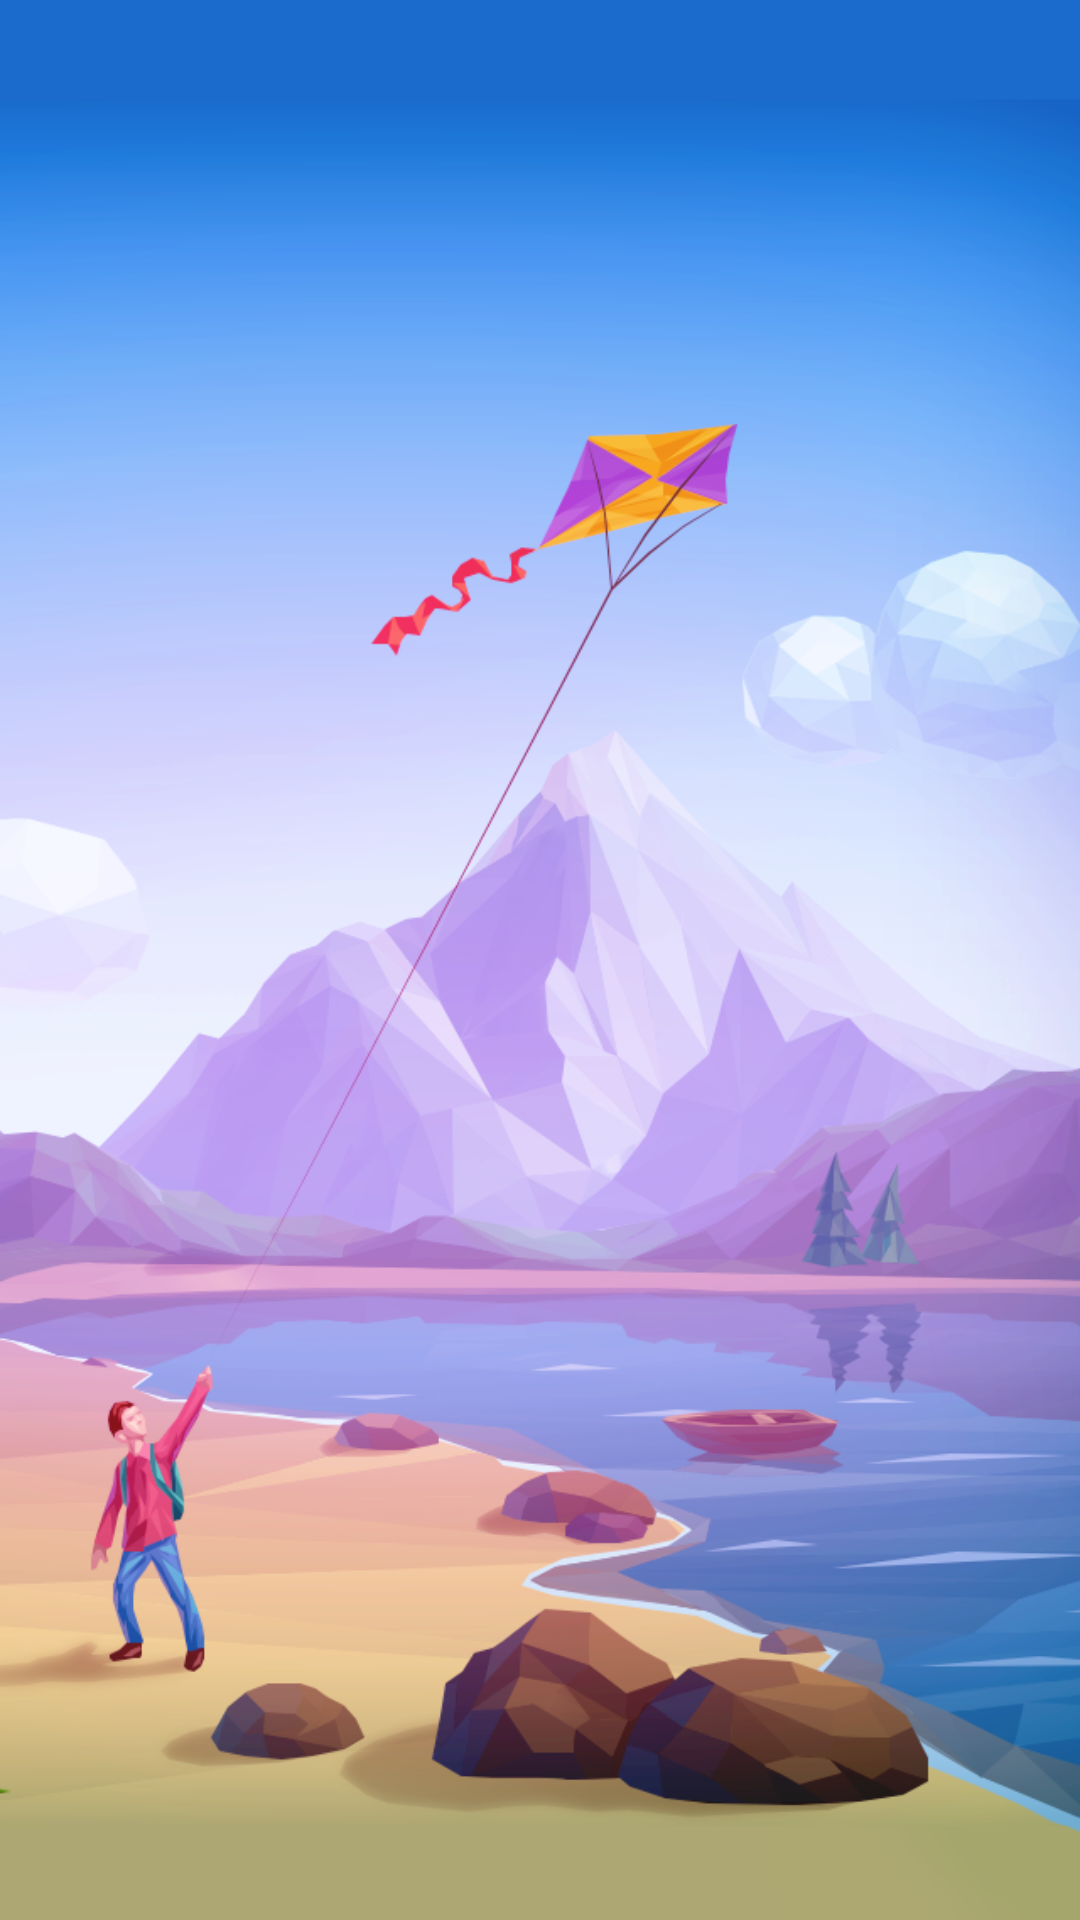

Layout XML and referenced resources for this Android screen:
<!-- AndroidManifest.xml: application theme Theme.MaterialComponents.DayNight.NoActionBar -->
<!-- res/layout/activity_login.xml -->
<?xml version="1.0" encoding="utf-8"?>
<androidx.constraintlayout.widget.ConstraintLayout xmlns:android="http://schemas.android.com/apk/res/android"
    xmlns:app="http://schemas.android.com/apk/res-auto"
    xmlns:tools="http://schemas.android.com/tools"
    android:layout_width="match_parent"
    android:layout_height="match_parent"
    tools:context=".LoginActivity"
    android:background="@drawable/another_day"
    >

</androidx.constraintlayout.widget.ConstraintLayout>
<!-- resources referenced by this layout -->
<resources>
  <!-- drawable another_day: png bitmap (drawable, 259892 bytes) -->
</resources>
